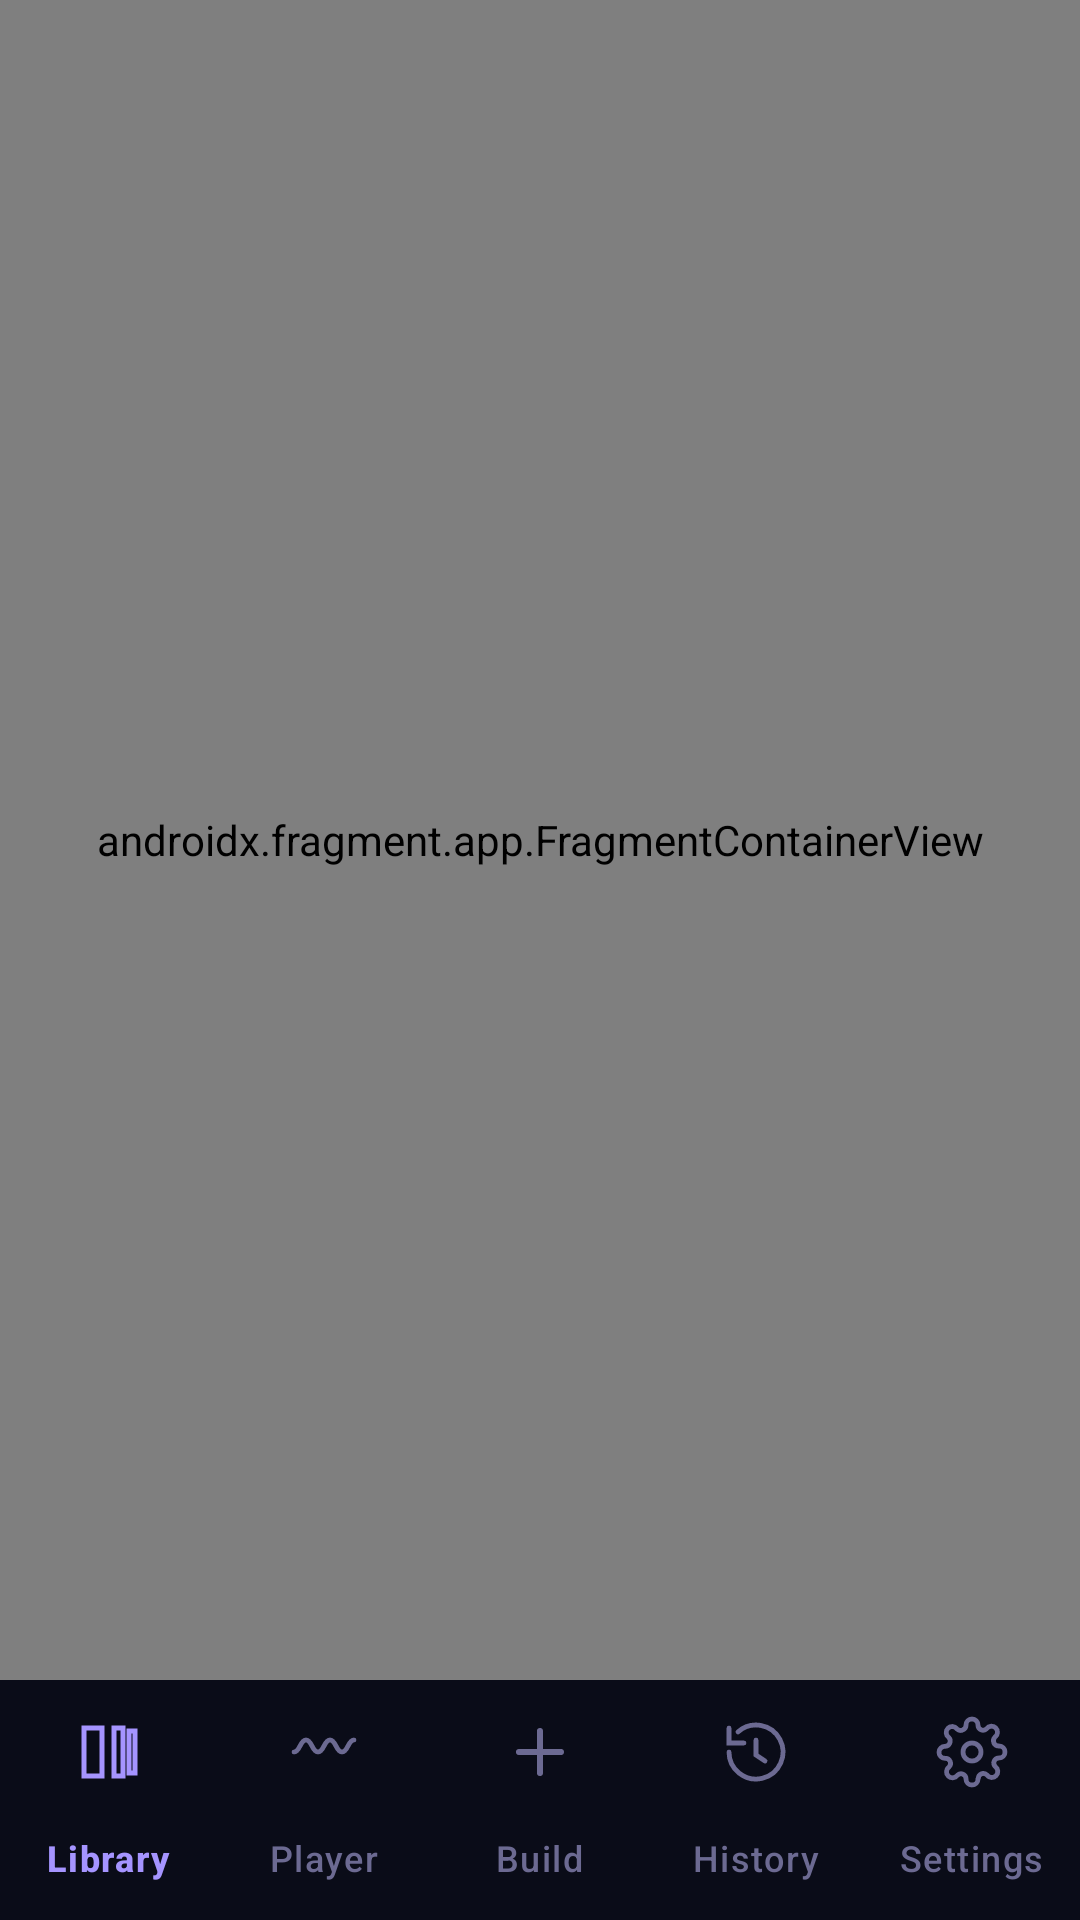

Android layout source for this screen:
<!-- AndroidManifest.xml: application theme Theme.Frequently -->
<!-- res/layout/activity_main.xml -->
<?xml version="1.0" encoding="utf-8"?>
<LinearLayout
    xmlns:android="http://schemas.android.com/apk/res/android"
    xmlns:app="http://schemas.android.com/apk/res-auto"
    android:layout_width="match_parent"
    android:layout_height="match_parent"
    android:orientation="vertical"
    android:background="@color/bg_0">

    <androidx.fragment.app.FragmentContainerView
        android:id="@+id/nav_host_fragment"
        android:name="androidx.navigation.fragment.NavHostFragment"
        android:layout_width="match_parent"
        android:layout_height="0dp"
        android:layout_weight="1"
        app:defaultNavHost="true"
        app:navGraph="@navigation/nav_graph" />

    <com.google.android.material.bottomnavigation.BottomNavigationView
        android:id="@+id/bottom_nav"
        android:layout_width="match_parent"
        android:layout_height="wrap_content"
        android:background="@color/bg_1"
        app:itemIconTint="@drawable/color_bottom_nav"
        app:itemTextColor="@drawable/color_bottom_nav"
        app:labelVisibilityMode="labeled"
        app:menu="@menu/bottom_nav_menu"
        app:elevation="0dp" />

</LinearLayout>
<!-- resources referenced by this layout -->
<resources>
  <color name="bg_0">#FF05060D</color>
  <color name="bg_1">#FF0A0C18</color>
  <!-- drawable color_bottom_nav (drawable) -->
  <?xml version="1.0" encoding="utf-8"?>
  <selector xmlns:android="http://schemas.android.com/apk/res/android">
      <item android:color="@color/violet_2" android:state_checked="true" />
      <item android:color="@color/ink_mute" />
  </selector>
  <style name="Theme.Frequently" parent="Base.Theme.Frequently" />
  <color name="violet_2">#FFA594FF</color>
  <color name="ink_mute">#FF6C6A92</color>
  <style name="Base.Theme.Frequently" parent="Theme.Material3.Dark.NoActionBar">
          
          <item name="colorPrimary">@color/colorPrimary</item>
          <item name="colorOnPrimary">@color/colorOnPrimary</item>
          <item name="colorPrimaryContainer">@color/colorPrimaryContainer</item>
          <item name="colorOnPrimaryContainer">@color/colorOnPrimaryContainer</item>
          
          <item name="colorSecondary">@color/colorSecondary</item>
          <item name="colorOnSecondary">@color/colorOnSecondary</item>
          <item name="colorSecondaryContainer">@color/colorSecondaryContainer</item>
          <item name="colorOnSecondaryContainer">@color/colorOnSecondaryContainer</item>
          
          <item name="colorTertiary">@color/colorTertiary</item>
          <item name="colorOnTertiary">@color/colorOnTertiary</item>
          <item name="colorTertiaryContainer">@color/colorTertiaryContainer</item>
          <item name="colorOnTertiaryContainer">@color/colorOnTertiaryContainer</item>
          
          <item name="android:colorBackground">@color/colorBackground</item>
          <item name="colorOnBackground">@color/colorOnBackground</item>
          <item name="colorSurface">@color/colorSurface</item>
          <item name="colorOnSurface">@color/colorOnSurface</item>
          <item name="colorSurfaceVariant">@color/colorSurfaceVariant</item>
          <item name="colorOnSurfaceVariant">@color/colorOnSurfaceVariant</item>
          <item name="colorOutline">@color/colorOutline</item>
          <item name="colorOutlineVariant">@color/colorOutlineVariant</item>
          
          <item name="colorError">@color/colorError</item>
          <item name="colorOnError">@color/colorOnError</item>
          
          <item name="android:statusBarColor">@color/bg_0</item>
          <item name="android:navigationBarColor">@color/bg_1</item>
          <item name="android:windowLightStatusBar" tools:targetApi="m">false</item>
          <item name="android:windowBackground">@color/bg_0</item>
      </style>
  <color name="colorPrimary">#FF8B7DFF</color>
  <color name="colorOnPrimary">#FF0A0C18</color>
  <color name="colorPrimaryContainer">#FF241A55</color>
  <color name="colorOnPrimaryContainer">#FFD4C9FF</color>
  <color name="colorSecondary">#FF5EF0E3</color>
  <color name="colorOnSecondary">#FF0A0C18</color>
  <color name="colorSecondaryContainer">#FF0D2E2B</color>
  <color name="colorOnSecondaryContainer">#FF9CFAF3</color>
  <color name="colorTertiary">#FFFF7FD4</color>
  <color name="colorOnTertiary">#FF0A0C18</color>
  <color name="colorTertiaryContainer">#FF3A1025</color>
  <color name="colorOnTertiaryContainer">#FFFFD8EC</color>
  <color name="colorBackground">#FF05060D</color>
  <color name="colorOnBackground">#FFF3F1FF</color>
  <color name="colorSurface">#FF0A0C18</color>
  <color name="colorOnSurface">#FFF3F1FF</color>
  <color name="colorSurfaceVariant">#FF10132A</color>
  <color name="colorOnSurfaceVariant">#FFA5A3C9</color>
  <color name="colorOutline">#FF6C6A92</color>
  <color name="colorOutlineVariant">#FF292B44</color>
  <color name="colorError">#FFFF6A8B</color>
  <color name="colorOnError">#FF0A0C18</color>
</resources>
